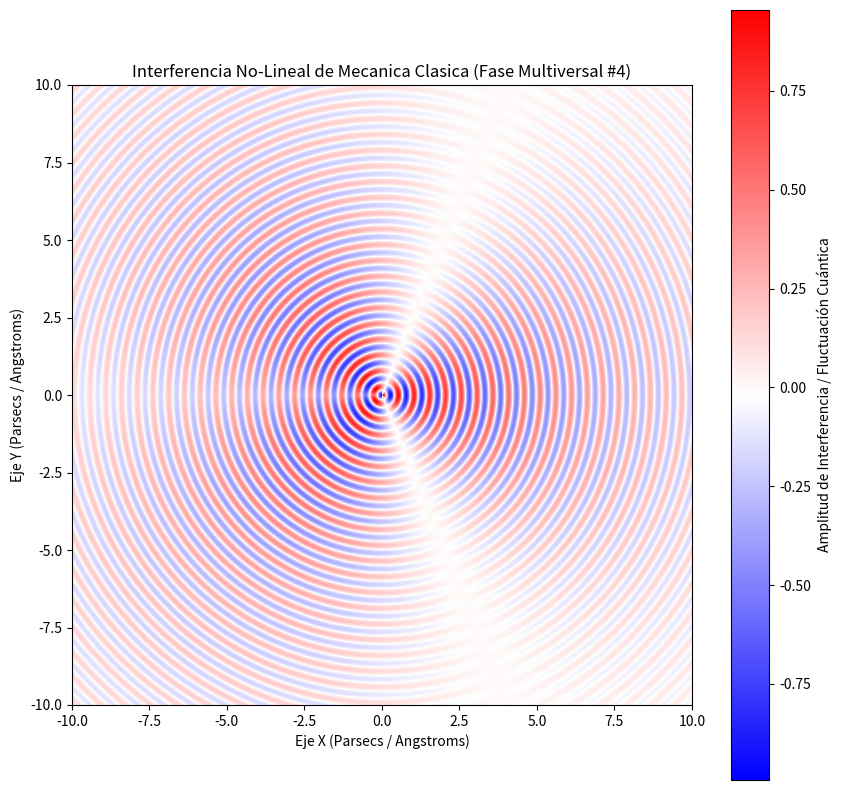

Recreate this plot in Python.
%matplotlib inline
# Simulación Multiversal: Mecanica Clasica - Variante 4
import numpy as np
import matplotlib.pyplot as plt

# Parámetros Físicos No-Lineales
omega_1 = 12.353
omega_2 = 1.316
lambda_decay = 0.153
phase_shift = 1.272

x = np.linspace(-10, 10, 800)
y = np.linspace(-10, 10, 800)
X, Y = np.meshgrid(x, y)

# Dinámica de Fluidos / Campos Tensor-Escalares (Fase Multiversal)
R = np.sqrt(X**2 + Y**2) + 1e-5
Z = (np.sin(omega_1 * R + phase_shift) * np.cos(omega_2 * np.arctan2(Y, X))) * np.exp(-lambda_decay * R)

plt.figure(figsize=(10, 10))
plt.imshow(Z, cmap='bwr', extent=[-10, 10, -10, 10], origin='lower')
plt.colorbar(label='Amplitud de Interferencia / Fluctuación Cuántica')
plt.title(r'Interferencia No-Lineal de Mecanica Clasica (Fase Multiversal #4)')
plt.xlabel('Eje X (Parsecs / Angstroms)')
plt.ylabel('Eje Y (Parsecs / Angstroms)')
plt.show()
